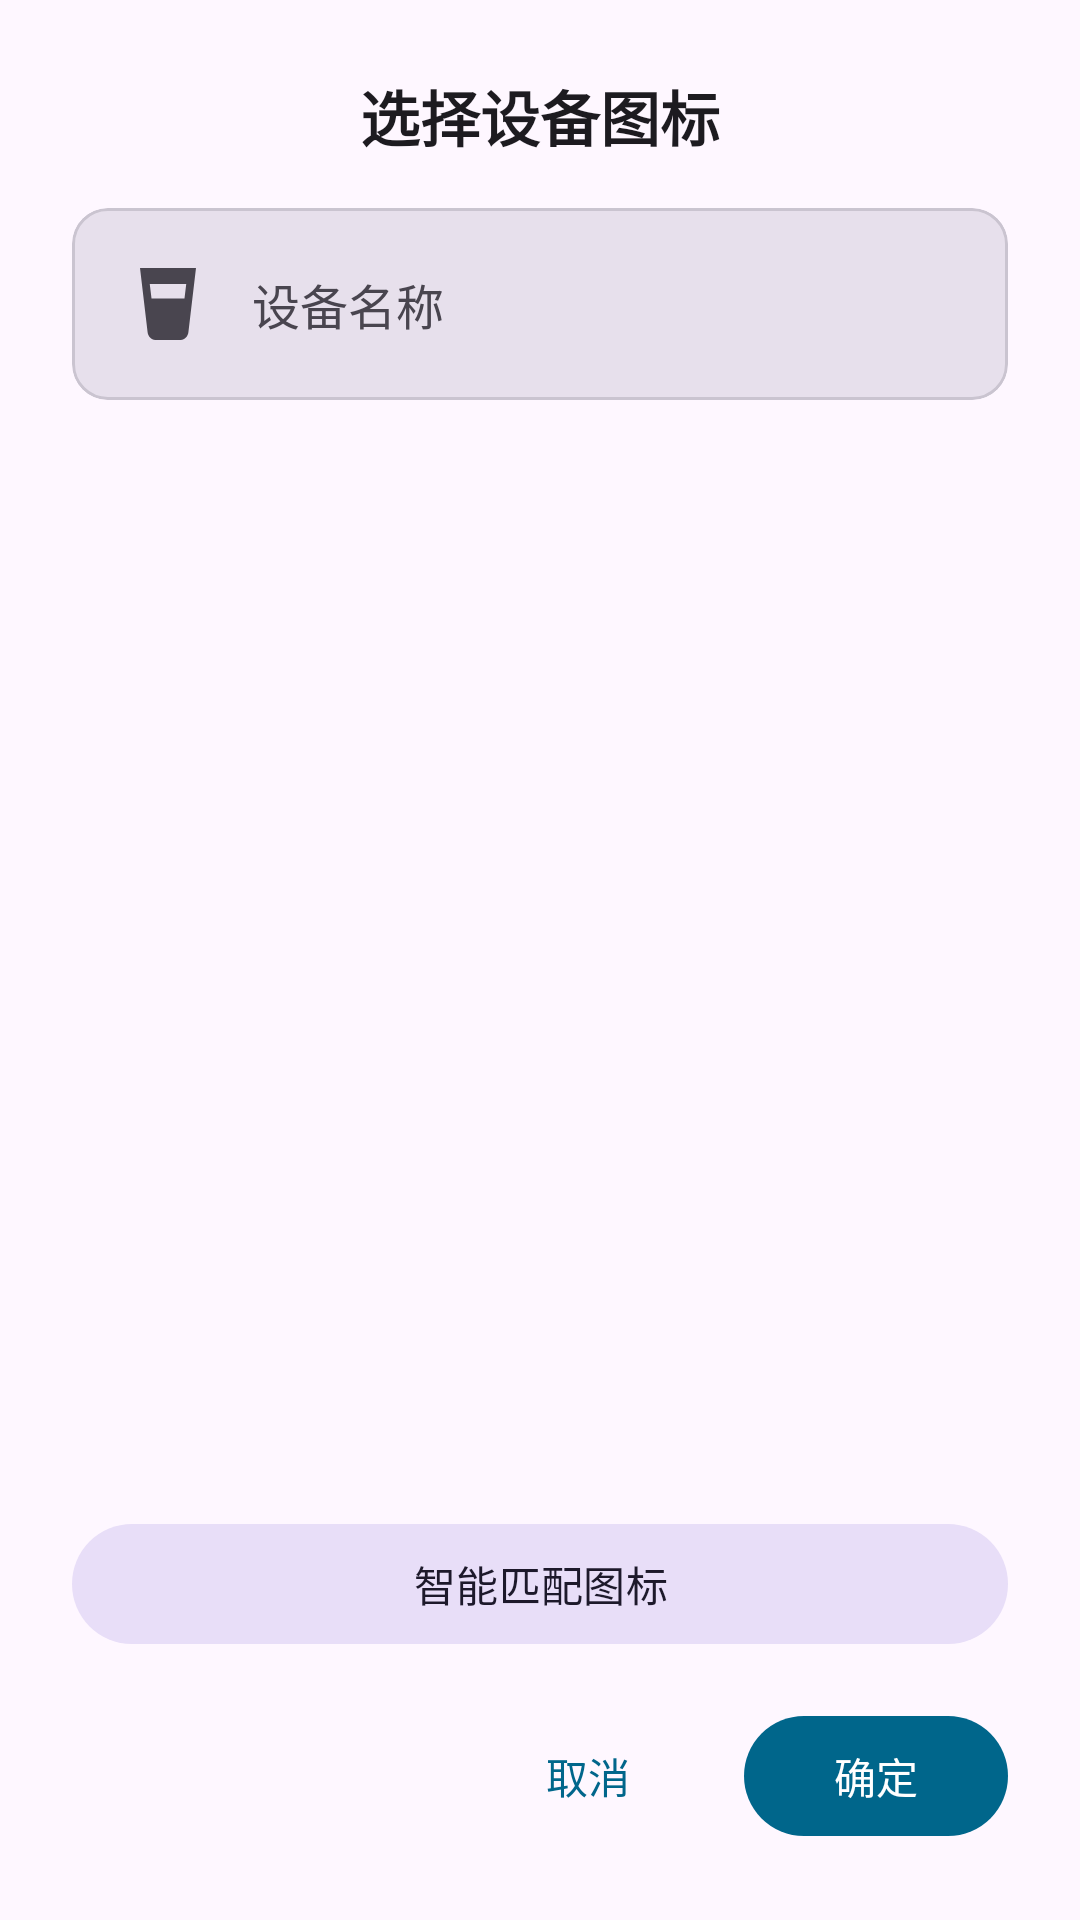

Android layout source for this screen:
<!-- AndroidManifest.xml: application theme Theme.LifeWater -->
<!-- res/layout/dialog_device_icon_selector.xml -->
<?xml version="1.0" encoding="utf-8"?>
<LinearLayout xmlns:android="http://schemas.android.com/apk/res/android"
    xmlns:app="http://schemas.android.com/apk/res-auto"
    android:layout_width="match_parent"
    android:layout_height="wrap_content"
    android:orientation="vertical"
    android:padding="24dp"
    android:maxHeight="600dp">

    
    <TextView
        android:layout_width="match_parent"
        android:layout_height="wrap_content"
        android:text="选择设备图标"
        android:textSize="20sp"
        android:textStyle="bold"
        android:textColor="?attr/colorOnSurface"
        android:gravity="center"
        android:layout_marginBottom="16dp" />

    
    <com.google.android.material.card.MaterialCardView
        android:layout_width="match_parent"
        android:layout_height="wrap_content"
        android:layout_marginBottom="20dp"
        app:cardCornerRadius="12dp"
        app:cardElevation="0dp"
        app:strokeWidth="1dp"
        app:strokeColor="?attr/colorOutlineVariant"
        app:cardBackgroundColor="?attr/colorSurfaceVariant">

        <LinearLayout
            android:layout_width="match_parent"
            android:layout_height="wrap_content"
            android:orientation="horizontal"
            android:gravity="center_vertical"
            android:padding="16dp">

            <ImageView
                android:id="@+id/ivCurrentIcon"
                android:layout_width="32dp"
                android:layout_height="32dp"
                android:src="@drawable/ic_device_water_dispenser"
                app:tint="?attr/colorOnSurfaceVariant" />

            <TextView
                android:id="@+id/tvDeviceName"
                android:layout_width="0dp"
                android:layout_height="wrap_content"
                android:layout_weight="1"
                android:layout_marginStart="12dp"
                android:text="设备名称"
                android:textSize="16sp"
                android:textColor="?attr/colorOnSurfaceVariant"
                android:maxLines="2"
                android:ellipsize="end" />

        </LinearLayout>

    </com.google.android.material.card.MaterialCardView>

    
    <androidx.core.widget.NestedScrollView
        android:layout_width="match_parent"
        android:layout_height="0dp"
        android:layout_weight="1"
        android:layout_marginBottom="20dp"
        android:maxHeight="300dp"
        android:fillViewport="true">

        <androidx.recyclerview.widget.RecyclerView
            android:id="@+id/rvIconGrid"
            android:layout_width="match_parent"
            android:layout_height="wrap_content"
            android:nestedScrollingEnabled="false"
            app:layoutManager="androidx.recyclerview.widget.GridLayoutManager"
            app:spanCount="4" />

    </androidx.core.widget.NestedScrollView>

    
    <com.google.android.material.button.MaterialButton
        android:id="@+id/btnSmartMatch"
        android:layout_width="match_parent"
        android:layout_height="wrap_content"
        android:text="智能匹配图标"
        android:layout_marginBottom="16dp"
        style="@style/Widget.Material3.Button.TonalButton" />

    
    <LinearLayout
        android:layout_width="match_parent"
        android:layout_height="wrap_content"
        android:orientation="horizontal"
        android:gravity="end">

        <com.google.android.material.button.MaterialButton
            android:id="@+id/btnCancel"
            android:layout_width="wrap_content"
            android:layout_height="wrap_content"
            android:text="取消"
            android:layout_marginEnd="8dp"
            style="@style/Widget.Material3.Button.TextButton" />

        <com.google.android.material.button.MaterialButton
            android:id="@+id/btnConfirm"
            android:layout_width="wrap_content"
            android:layout_height="wrap_content"
            android:text="确定"
            style="@style/Widget.Material3.Button" />

    </LinearLayout>

</LinearLayout>
<!-- resources referenced by this layout -->
<resources>
  <!-- drawable ic_device_water_dispenser (drawable) -->
  <vector xmlns:android="http://schemas.android.com/apk/res/android"
      android:width="24dp"
      android:height="24dp"
      android:viewportWidth="24"
      android:viewportHeight="24"
      android:tint="@android:color/white">
    
    <path
        android:fillColor="@android:color/white"
        android:pathData="M5,3l1.9,16.05c0.11,0.96 0.91,1.95 1.9,1.95h6.4c0.99,0 1.79,-0.99 1.9,-1.95L19,3H5zM7.44,7h9.12l-0.44,3.63h-8.24L7.44,7z"/>
  </vector>
  <style name="Theme.LifeWater" parent="Theme.Material3.DayNight">
          
          <item name="colorPrimary">@color/md_theme_light_primary</item>
          <item name="colorOnPrimary">@color/md_theme_light_onPrimary</item>
          <item name="colorPrimaryContainer">@color/md_theme_light_primaryContainer</item>
          <item name="colorOnPrimaryContainer">@color/md_theme_light_onPrimaryContainer</item>
          
          
          <item name="colorSecondary">@color/md_theme_light_secondary</item>
          <item name="colorOnSecondary">@color/md_theme_light_onSecondary</item>
          <item name="colorSecondaryContainer">@color/md_theme_light_secondaryContainer</item>
          <item name="colorOnSecondaryContainer">@color/md_theme_light_onSecondaryContainer</item>
          
          
          <item name="colorSurface">@color/md_theme_light_surface</item>
          <item name="colorOnSurface">@color/md_theme_light_onSurface</item>
          <item name="colorSurfaceVariant">@color/md_theme_light_surfaceVariant</item>
          <item name="colorOnSurfaceVariant">@color/md_theme_light_onSurfaceVariant</item>
          <item name="colorSurfaceContainer">@color/md_theme_light_surfaceContainer</item>
          
          
          <item name="android:statusBarColor">?attr/colorSurface</item>
          <item name="android:windowLightStatusBar">true</item>
          <item name="android:navigationBarColor">?attr/colorSurface</item>
          
          
          <item name="android:windowTranslucentStatus">false</item>
          <item name="android:windowDrawsSystemBarBackgrounds">true</item>
          <item name="android:fitsSystemWindows">false</item>
      </style>
  <color name="md_theme_light_primary">#1565C0</color>
  <color name="md_theme_light_onPrimary">#FFFFFF</color>
  <color name="md_theme_light_primaryContainer">#E3F2FD</color>
  <color name="md_theme_light_onPrimaryContainer">#0D47A1</color>
  <color name="md_theme_light_secondary">#5D6B7A</color>
  <color name="md_theme_light_onSecondary">#FFFFFF</color>
  <color name="md_theme_light_secondaryContainer">#E1F5FE</color>
  <color name="md_theme_light_onSecondaryContainer">#263238</color>
  <color name="md_theme_light_surface">#FAFAFA</color>
  <color name="md_theme_light_onSurface">#212121</color>
  <color name="md_theme_light_surfaceVariant">#F5F5F5</color>
  <color name="md_theme_light_onSurfaceVariant">#424242</color>
  <color name="md_theme_light_surfaceContainer">#F8F9FA</color>
</resources>
